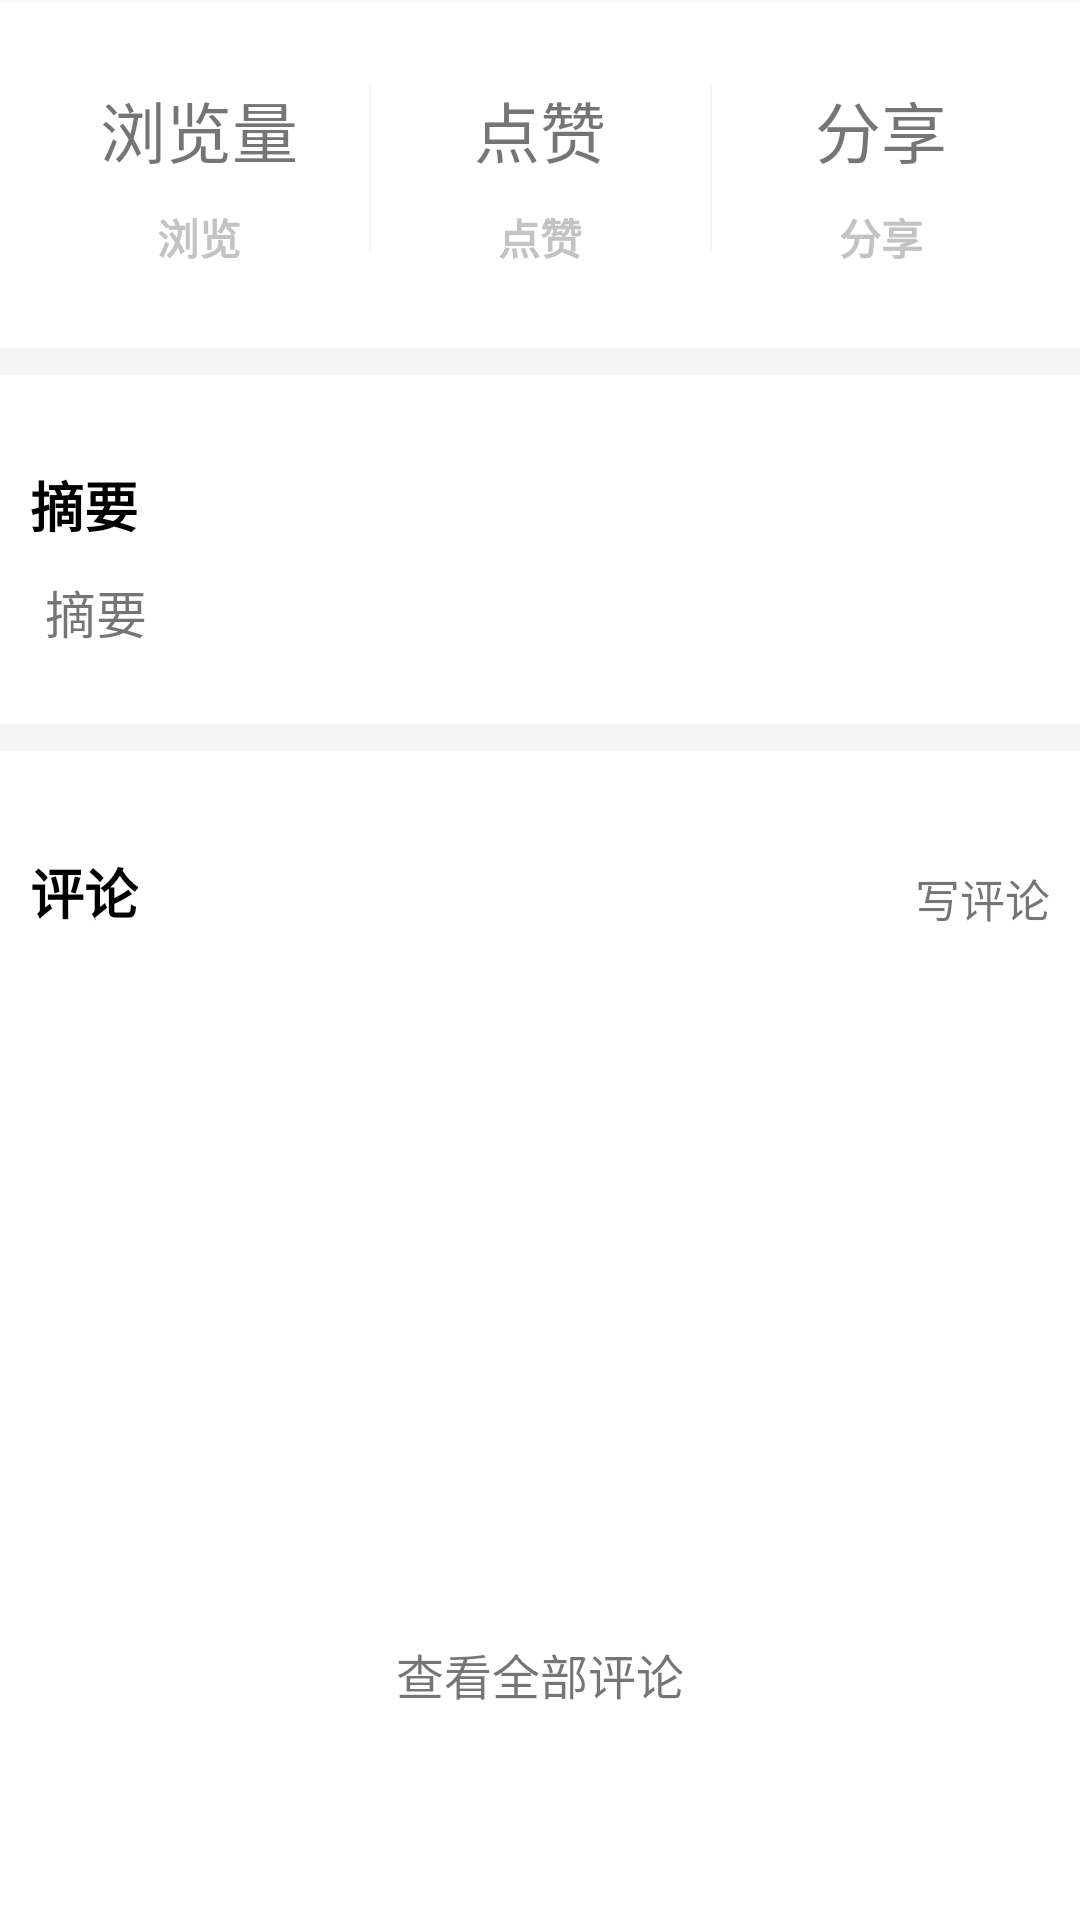

This screen was rendered from an Android layout file. Write that file and the resources it references.
<!-- AndroidManifest.xml: application theme Theme.ReadIO -->
<!-- res/layout/removable_detail.xml -->
<?xml version="1.0" encoding="utf-8"?>
<LinearLayout xmlns:android="http://schemas.android.com/apk/res/android"
    xmlns:app="http://schemas.android.com/apk/res-auto"
    android:layout_width="match_parent"
    android:layout_height="wrap_content"
    android:orientation="vertical"
    android:id="@+id/removable_detail">
    <ImageView
        android:layout_marginBottom="5dp"
        android:layout_width="match_parent"
        android:layout_height="1dp"
        android:src="#f9f9f9"/>
    <LinearLayout
        android:id="@+id/book_information"
        android:orientation="horizontal"
        android:layout_width="match_parent"
        android:layout_height="70dp"
        android:layout_marginRight="10dp"
        android:layout_marginLeft="10dp"
        android:layout_marginTop="15dp"
        android:layout_marginBottom="15dp"
        android:layout_gravity="center">
        <LinearLayout
            android:layout_width="match_parent"
            android:layout_height="match_parent"
            android:layout_weight="0.5"
            android:orientation="vertical"
            android:gravity="center">
            <TextView
                android:id="@+id/views"
                android:layout_width="70dp"
                android:layout_height="0dp"
                android:layout_weight="1"
                android:gravity="center"
                android:text="@string/views"
                android:layout_margin="3dp"
                app:autoSizeMaxTextSize="22sp"
                app:autoSizeMinTextSize="10sp"
                app:autoSizeStepGranularity="2sp"
                app:autoSizeTextType="uniform" />
            <TextView
                android:layout_width="wrap_content"
                android:layout_height="0dp"
                android:layout_weight="0.5"
                android:text="浏览"
                android:textStyle="bold"
                android:textColor="#C3C3C5"
                android:layout_margin="3dp"
                android:textSize="14sp" />
        </LinearLayout>
        <ImageView
            android:layout_marginTop="7dp"
            android:layout_marginBottom="7dp"
            android:layout_width="0.8dp"
            android:layout_height="match_parent"
            android:src="#F5F5F5"/>
        <LinearLayout
            android:layout_width="match_parent"
            android:layout_height="match_parent"
            android:layout_weight="0.5"
            android:orientation="vertical"
            android:gravity="center">
            <TextView
                android:id="@+id/likes"
                android:layout_width="70dp"
                android:layout_height="0dp"
                android:layout_weight="1"
                android:gravity="center"
                android:text="点赞"
                android:layout_margin="3dp"
                app:autoSizeMaxTextSize="22sp"
                app:autoSizeMinTextSize="10sp"
                app:autoSizeStepGranularity="2sp"
                app:autoSizeTextType="uniform" />
            <TextView
                android:layout_width="wrap_content"
                android:layout_height="0dp"
                android:layout_weight="0.5"
                android:text="点赞"
                android:textStyle="bold"
                android:textColor="#C3C3C5"
                android:layout_margin="3dp"
                android:textSize="14sp" />
        </LinearLayout>
        <ImageView
            android:layout_marginTop="7dp"
            android:layout_marginBottom="7dp"
            android:layout_width="0.8dp"
            android:layout_height="match_parent"
            android:src="#F5F5F5"/>
        <LinearLayout
            android:layout_width="match_parent"
            android:layout_height="match_parent"
            android:layout_weight="0.5"
            android:orientation="vertical"
            android:gravity="center">
            <TextView
                android:id="@+id/shares"
                android:layout_width="70dp"
                android:layout_height="0dp"
                android:layout_weight="1"
                android:gravity="center"
                android:text="分享"
                android:layout_margin="3dp"
                app:autoSizeMaxTextSize="22sp"
                app:autoSizeMinTextSize="10sp"
                app:autoSizeStepGranularity="2sp"
                app:autoSizeTextType="uniform" />
            <TextView
                android:layout_width="wrap_content"
                android:layout_height="0dp"
                android:layout_weight="0.5"
                android:text="分享"
                android:textStyle="bold"
                android:textColor="#C3C3C5"
                android:layout_margin="3dp"
                android:textSize="14sp" />

        </LinearLayout>
    </LinearLayout>
    <ImageView
        android:layout_width="match_parent"
        android:layout_height="9dp"
        android:layout_marginTop="10dp"
        android:layout_marginBottom="20dp"
        android:src="#F5F5F5"/>

    <LinearLayout
        android:id="@+id/abstract_part"
        android:layout_width="match_parent"
        android:layout_height="wrap_content"
        android:orientation="vertical"
        android:layout_margin="10dp">
        <TextView
            android:id="@+id/abstract_title"
            android:layout_width="match_parent"
            android:layout_height="wrap_content"
            android:text="@string/book_abstract"
            android:textSize="18sp"
            android:textStyle="bold"
            android:textColor="@color/black"
            android:layout_marginBottom="5dp" />
        <TextView
            android:id="@+id/book_abstract"
            android:layout_width="match_parent"
            android:layout_height="wrap_content"
            android:fontFamily="@font/songti"
            android:text="@string/book_abstract"
            android:layout_margin="5dp"
            android:textSize="17sp" />
    </LinearLayout>
    <ImageView
        android:layout_width="match_parent"
        android:layout_height="9dp"
        android:layout_marginTop="10dp"
        android:layout_marginBottom="20dp"
        android:src="#F5F5F5"/>
    <RelativeLayout
        android:layout_width="match_parent"
        android:layout_height="40dp"
        android:orientation="horizontal"
        android:layout_marginRight="10dp"
        android:layout_marginLeft="10dp">
        <TextView
            android:id="@+id/comment_title"
            android:layout_width="wrap_content"
            android:layout_height="wrap_content"
            android:layout_alignParentBottom="true"
            android:text="@string/comment"
            android:textStyle="bold"
            android:textColor="@color/black"
            android:textSize="18sp" />
        <TextView
            android:id="@+id/writecomment"
            android:layout_width="wrap_content"
            android:layout_height="wrap_content"
            android:layout_alignParentEnd="true"
            android:layout_alignParentBottom="true"
            android:text="写评论"
            android:textSize="15sp" />

    </RelativeLayout>
    <LinearLayout
        android:layout_width="match_parent"
        android:layout_height="wrap_content"
        android:id="@+id/comments_part"
        android:layout_marginRight="10dp"
        android:layout_marginLeft="10dp"
        android:layout_marginTop="10dp"
        android:orientation="vertical">
        <TextView
            android:id="@+id/no_comment"
            android:layout_width="wrap_content"
            android:layout_height="wrap_content"
            android:layout_gravity="center"/>
        <androidx.recyclerview.widget.RecyclerView
            android:id="@+id/book_comment"
            android:layout_width="match_parent"
            android:layout_height="200dp"
            android:layout_marginRight="5dp"
            android:layout_marginLeft="5dp">

        </androidx.recyclerview.widget.RecyclerView>
            <TextView
                android:layout_margin="7dp"
                android:id="@+id/more_comment"
                android:layout_gravity="center"
                android:layout_width="wrap_content"
                android:layout_height="wrap_content"
                android:text="查看全部评论"
                android:textSize="16sp"/>

    </LinearLayout>
</LinearLayout>
<!-- resources referenced by this layout -->
<resources>
  <color name="black">#FF000000</color>
  <string name="book_abstract">摘要</string>
  <string name="comment">评论</string>
  <string name="views">浏览量</string>
  <style name="Theme.ReadIO" parent="Theme.MaterialComponents.DayNight.NoActionBar">
          
          <item name="colorPrimary">@color/container_low</item>
          <item name="colorPrimaryVariant">@color/surface</item>
          <item name="colorOnPrimary">@color/container_low</item>
  
          
          <item name="colorSecondary">@color/container_low</item>
          <item name="colorSecondaryVariant">@color/container_low</item>
          <item name="colorOnSecondary">@color/black</item>
          
          <item name="android:statusBarColor">?attr/colorPrimaryVariant</item>
          
          
      </style>
  <color name="container_low">#F3F5E8</color>
  <color name="surface">#F9F9F9</color>
</resources>
